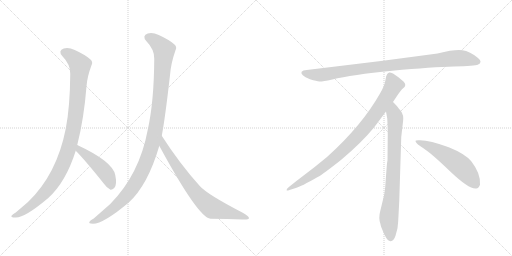
t = 0.00 s
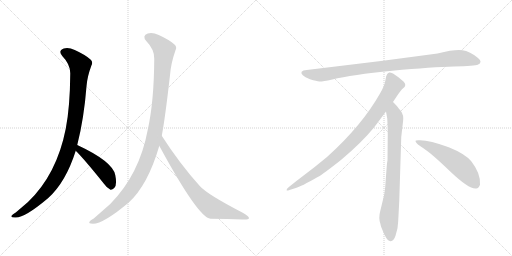
t = 1.56 s
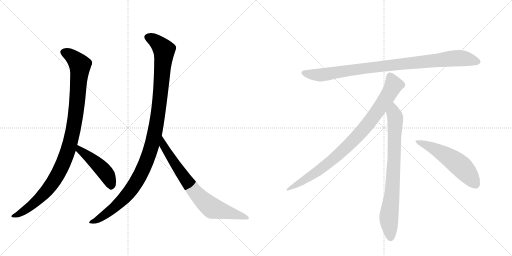
t = 3.13 s
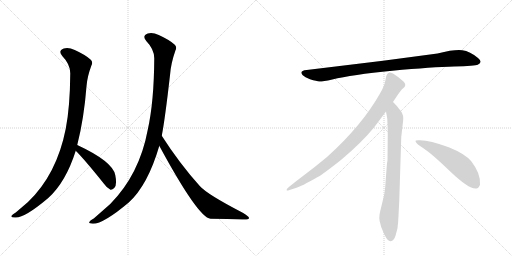
t = 4.69 s
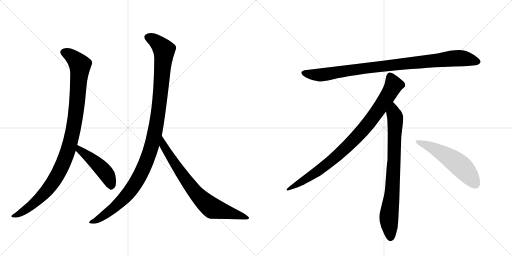
t = 6.25 s
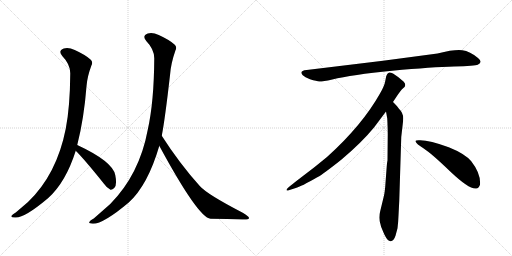
t = 7.82 s

The animated SVG that drew these frames (rendered in a browser with its animation timeline set to each time). Animation: 8 CSS @keyframes rules; one cycle of 7.82 s.

<svg version="1.1" viewBox="0 0 2048 1024" xmlns="http://www.w3.org/2000/svg">
  <g stroke="lightgray" stroke-dasharray="1,1" stroke-width="1" transform="scale(4, 4)">
    <line x1="0" y1="0" x2="256" y2="256"></line>
    <line x1="256" y1="0" x2="0" y2="256"></line>
    <line x1="128" y1="0" x2="128" y2="256"></line>
    <line x1="0" y1="128" x2="256" y2="128"></line>
    <line x1="256" y1="0" x2="512" y2="256"></line>
    <line x1="512" y1="0" x2="256" y2="256"></line>
    <line x1="384" y1="0" x2="384" y2="256"></line>
    <line x1="256" y1="128" x2="512" y2="128"></line>
  </g>
<g transform="scale(1, -1) translate(0, -850)">
   <style type="text/css">
    @keyframes keyframes0 {
      from {
       stroke: black;
       stroke-dashoffset: 1034;
       stroke-width: 128;
       }
       77% {
       animation-timing-function: step-end;
       stroke: black;
       stroke-dashoffset: 0;
       stroke-width: 128;
       }
       to {
       stroke: black;
       stroke-width: 1024;
       }
       }
       #make-me-a-hanzi-animation-0 {
         animation: keyframes0 1.091471s both;
         animation-delay: 0.000000s;
         animation-timing-function: linear;
       }
    @keyframes keyframes1 {
      from {
       stroke: black;
       stroke-dashoffset: 465;
       stroke-width: 128;
       }
       60% {
       animation-timing-function: step-end;
       stroke: black;
       stroke-dashoffset: 0;
       stroke-width: 128;
       }
       to {
       stroke: black;
       stroke-width: 1024;
       }
       }
       #make-me-a-hanzi-animation-1 {
         animation: keyframes1 0.628418s both;
         animation-delay: 1.091471s;
         animation-timing-function: linear;
       }
    @keyframes keyframes2 {
      from {
       stroke: black;
       stroke-dashoffset: 1125;
       stroke-width: 128;
       }
       79% {
       animation-timing-function: step-end;
       stroke: black;
       stroke-dashoffset: 0;
       stroke-width: 128;
       }
       to {
       stroke: black;
       stroke-width: 1024;
       }
       }
       #make-me-a-hanzi-animation-2 {
         animation: keyframes2 1.165527s both;
         animation-delay: 1.719889s;
         animation-timing-function: linear;
       }
    @keyframes keyframes3 {
      from {
       stroke: black;
       stroke-dashoffset: 755;
       stroke-width: 128;
       }
       71% {
       animation-timing-function: step-end;
       stroke: black;
       stroke-dashoffset: 0;
       stroke-width: 128;
       }
       to {
       stroke: black;
       stroke-width: 1024;
       }
       }
       #make-me-a-hanzi-animation-3 {
         animation: keyframes3 0.864421s both;
         animation-delay: 2.885417s;
         animation-timing-function: linear;
       }
    @keyframes keyframes4 {
      from {
       stroke: black;
       stroke-dashoffset: 952;
       stroke-width: 128;
       }
       76% {
       animation-timing-function: step-end;
       stroke: black;
       stroke-dashoffset: 0;
       stroke-width: 128;
       }
       to {
       stroke: black;
       stroke-width: 1024;
       }
       }
       #make-me-a-hanzi-animation-4 {
         animation: keyframes4 1.024740s both;
         animation-delay: 3.749837s;
         animation-timing-function: linear;
       }
    @keyframes keyframes5 {
      from {
       stroke: black;
       stroke-dashoffset: 897;
       stroke-width: 128;
       }
       74% {
       animation-timing-function: step-end;
       stroke: black;
       stroke-dashoffset: 0;
       stroke-width: 128;
       }
       to {
       stroke: black;
       stroke-width: 1024;
       }
       }
       #make-me-a-hanzi-animation-5 {
         animation: keyframes5 0.979980s both;
         animation-delay: 4.774577s;
         animation-timing-function: linear;
       }
    @keyframes keyframes6 {
      from {
       stroke: black;
       stroke-dashoffset: 792;
       stroke-width: 128;
       }
       72% {
       animation-timing-function: step-end;
       stroke: black;
       stroke-dashoffset: 0;
       stroke-width: 128;
       }
       to {
       stroke: black;
       stroke-width: 1024;
       }
       }
       #make-me-a-hanzi-animation-6 {
         animation: keyframes6 0.894531s both;
         animation-delay: 5.754557s;
         animation-timing-function: linear;
       }
    @keyframes keyframes7 {
      from {
       stroke: black;
       stroke-dashoffset: 548;
       stroke-width: 128;
       }
       64% {
       animation-timing-function: step-end;
       stroke: black;
       stroke-dashoffset: 0;
       stroke-width: 128;
       }
       to {
       stroke: black;
       stroke-width: 1024;
       }
       }
       #make-me-a-hanzi-animation-7 {
         animation: keyframes7 0.695964s both;
         animation-delay: 6.649089s;
         animation-timing-function: linear;
       }
</style>
<path d="M 309 270 Q 336 376 346 505 Q 349 544 366 589 Q 373 602 362 612 Q 341 631 299 650 Q 274 662 255 656 Q 231 647 249 626 Q 282 592 281 555 Q 280 422 263 335 Q 227 152 112 42 L 63 0 Q 50 -7 46 -13 Q 42 -20 60 -20 Q 96 -24 193 58 Q 263 121 303 247 L 309 270 Z" fill="lightgray"></path> 
<path d="M 303 247 Q 339 211 415 116 Q 428 97 442 91 Q 449 90 457 98 Q 469 110 461 150 Q 451 204 309 270 C 282 283 282 268 303 247 Z" fill="lightgray"></path> 
<path d="M 647 307 Q 660 373 680 549 Q 683 595 702 649 Q 709 662 698 672 Q 677 691 635 710 Q 610 722 591 716 Q 567 707 585 686 Q 618 652 617 615 Q 616 443 591 331 Q 558 153 441 34 L 375 -24 Q 360 -31 358 -37 Q 352 -44 372 -45 Q 414 -45 515 40 Q 591 109 637 266 Q 636 267 637 267 L 647 307 Z" fill="lightgray"></path> 
<path d="M 637 267 Q 793 -21 842 -25 Q 911 -26 970 -28 Q 995 -29 996 -23 Q 997 -16 971 -1 Q 830 72 800 105 Q 718 196 647 307 C 631 332 623 293 637 267 Z" fill="lightgray"></path> 
<path d="M 1750 636 L 1532 607 L 1227 570 Q 1194 567 1211 549 Q 1219 542 1240 533 Q 1268 525 1277 524 Q 1287 523 1329 532 Q 1407 551 1569 567 Q 1731 582 1816 584 Q 1901 586 1911 591 Q 1933 601 1912 618 Q 1880 645 1849 649 Q 1819 653 1750 636 Z" fill="lightgray"></path> 
<path d="M 1572 442 Q 1600 485 1607 492 L 1618 502 Q 1621 505 1621 511 Q 1621 516 1614 524 Q 1596 541 1572 556 Q 1561 561 1557 560 L 1552 557 Q 1550 556 1548 552 Q 1546 547 1545 546 L 1541 526 Q 1538 507 1520 476 Q 1448 348 1308 222 Q 1259 181 1204 140 Q 1150 99 1148 94 Q 1141 84 1158 90 L 1183 98 Q 1203 103 1271 142 Q 1292 153 1365 211 Q 1446 279 1496 340 L 1544 404 L 1572 442 Z" fill="lightgray"></path> 
<path d="M 1597 46 L 1605 302 L 1611 354 Q 1613 370 1613 377 Q 1613 398 1595 416 Q 1593 421 1572 442 C 1551 464 1539 434 1544 404 L 1549 376 Q 1551 335 1551 314 L 1550 208 Q 1548 202 1546 172 L 1542 119 Q 1540 86 1536 68 L 1521 6 Q 1513 -22 1522 -47 L 1524 -56 Q 1526 -62 1538 -89 Q 1551 -116 1563 -115 Q 1575 -114 1582 -93 L 1590 -63 Q 1593 -40 1594 -12 L 1597 46 Z" fill="lightgray"></path> 
<path d="M 1662 285 Q 1665 274 1695 256 Q 1725 237 1801 164 Q 1878 91 1905 96 Q 1915 97 1920 111 Q 1924 155 1885 205 Q 1860 235 1795 261 Q 1712 292 1674 289 Q 1661 289 1662 285 Z" fill="lightgray"></path> 
      <clipPath id="make-me-a-hanzi-clip-0">
      <path d="M 309 270 Q 336 376 346 505 Q 349 544 366 589 Q 373 602 362 612 Q 341 631 299 650 Q 274 662 255 656 Q 231 647 249 626 Q 282 592 281 555 Q 280 422 263 335 Q 227 152 112 42 L 63 0 Q 50 -7 46 -13 Q 42 -20 60 -20 Q 96 -24 193 58 Q 263 121 303 247 L 309 270 Z" fill="lightgray"></path>
      </clipPath>
      <path clip-path="url(#make-me-a-hanzi-clip-0)" d="M 257 640 L 294 619 L 320 587 L 298 356 L 272 247 L 241 171 L 188 89 L 123 26 L 54 -15 " fill="none" id="make-me-a-hanzi-animation-0" stroke-dasharray="906 1812" stroke-linecap="round"></path>

      <clipPath id="make-me-a-hanzi-clip-1">
      <path d="M 303 247 Q 339 211 415 116 Q 428 97 442 91 Q 449 90 457 98 Q 469 110 461 150 Q 451 204 309 270 C 282 283 282 268 303 247 Z" fill="lightgray"></path>
      </clipPath>
      <path clip-path="url(#make-me-a-hanzi-clip-1)" d="M 318 262 L 318 251 L 415 167 L 435 137 L 443 104 " fill="none" id="make-me-a-hanzi-animation-1" stroke-dasharray="337 674" stroke-linecap="round"></path>

      <clipPath id="make-me-a-hanzi-clip-2">
      <path d="M 647 307 Q 660 373 680 549 Q 683 595 702 649 Q 709 662 698 672 Q 677 691 635 710 Q 610 722 591 716 Q 567 707 585 686 Q 618 652 617 615 Q 616 443 591 331 Q 558 153 441 34 L 375 -24 Q 360 -31 358 -37 Q 352 -44 372 -45 Q 414 -45 515 40 Q 591 109 637 266 Q 636 267 637 267 L 647 307 Z" fill="lightgray"></path>
      </clipPath>
      <path clip-path="url(#make-me-a-hanzi-clip-2)" d="M 593 700 L 630 679 L 656 647 L 635 412 L 601 248 L 552 132 L 516 80 L 446 10 L 366 -39 " fill="none" id="make-me-a-hanzi-animation-2" stroke-dasharray="997 1994" stroke-linecap="round"></path>

      <clipPath id="make-me-a-hanzi-clip-3">
      <path d="M 637 267 Q 793 -21 842 -25 Q 911 -26 970 -28 Q 995 -29 996 -23 Q 997 -16 971 -1 Q 830 72 800 105 Q 718 196 647 307 C 631 332 623 293 637 267 Z" fill="lightgray"></path>
      </clipPath>
      <path clip-path="url(#make-me-a-hanzi-clip-3)" d="M 650 299 L 655 261 L 711 175 L 760 107 L 820 41 L 850 17 L 991 -22 " fill="none" id="make-me-a-hanzi-animation-3" stroke-dasharray="627 1254" stroke-linecap="round"></path>

      <clipPath id="make-me-a-hanzi-clip-4">
      <path d="M 1750 636 L 1532 607 L 1227 570 Q 1194 567 1211 549 Q 1219 542 1240 533 Q 1268 525 1277 524 Q 1287 523 1329 532 Q 1407 551 1569 567 Q 1731 582 1816 584 Q 1901 586 1911 591 Q 1933 601 1912 618 Q 1880 645 1849 649 Q 1819 653 1750 636 Z" fill="lightgray"></path>
      </clipPath>
      <path clip-path="url(#make-me-a-hanzi-clip-4)" d="M 1219 559 L 1241 552 L 1298 552 L 1527 585 L 1810 616 L 1849 617 L 1909 605 " fill="none" id="make-me-a-hanzi-animation-4" stroke-dasharray="824 1648" stroke-linecap="round"></path>

      <clipPath id="make-me-a-hanzi-clip-5">
      <path d="M 1572 442 Q 1600 485 1607 492 L 1618 502 Q 1621 505 1621 511 Q 1621 516 1614 524 Q 1596 541 1572 556 Q 1561 561 1557 560 L 1552 557 Q 1550 556 1548 552 Q 1546 547 1545 546 L 1541 526 Q 1538 507 1520 476 Q 1448 348 1308 222 Q 1259 181 1204 140 Q 1150 99 1148 94 Q 1141 84 1158 90 L 1183 98 Q 1203 103 1271 142 Q 1292 153 1365 211 Q 1446 279 1496 340 L 1544 404 L 1572 442 Z" fill="lightgray"></path>
      </clipPath>
      <path clip-path="url(#make-me-a-hanzi-clip-5)" d="M 1562 547 L 1575 510 L 1571 501 L 1525 427 L 1445 322 L 1343 221 L 1288 177 L 1153 93 " fill="none" id="make-me-a-hanzi-animation-5" stroke-dasharray="769 1538" stroke-linecap="round"></path>

      <clipPath id="make-me-a-hanzi-clip-6">
      <path d="M 1597 46 L 1605 302 L 1611 354 Q 1613 370 1613 377 Q 1613 398 1595 416 Q 1593 421 1572 442 C 1551 464 1539 434 1544 404 L 1549 376 Q 1551 335 1551 314 L 1550 208 Q 1548 202 1546 172 L 1542 119 Q 1540 86 1536 68 L 1521 6 Q 1513 -22 1522 -47 L 1524 -56 Q 1526 -62 1538 -89 Q 1551 -116 1563 -115 Q 1575 -114 1582 -93 L 1590 -63 Q 1593 -40 1594 -12 L 1597 46 Z" fill="lightgray"></path>
      </clipPath>
      <path clip-path="url(#make-me-a-hanzi-clip-6)" d="M 1573 431 L 1574 397 L 1581 379 L 1577 220 L 1569 85 L 1555 -24 L 1563 -102 " fill="none" id="make-me-a-hanzi-animation-6" stroke-dasharray="664 1328" stroke-linecap="round"></path>

      <clipPath id="make-me-a-hanzi-clip-7">
      <path d="M 1662 285 Q 1665 274 1695 256 Q 1725 237 1801 164 Q 1878 91 1905 96 Q 1915 97 1920 111 Q 1924 155 1885 205 Q 1860 235 1795 261 Q 1712 292 1674 289 Q 1661 289 1662 285 Z" fill="lightgray"></path>
      </clipPath>
      <path clip-path="url(#make-me-a-hanzi-clip-7)" d="M 1669 284 L 1712 268 L 1817 206 L 1865 163 L 1901 115 " fill="none" id="make-me-a-hanzi-animation-7" stroke-dasharray="420 840" stroke-linecap="round"></path>

</g>
</svg>
